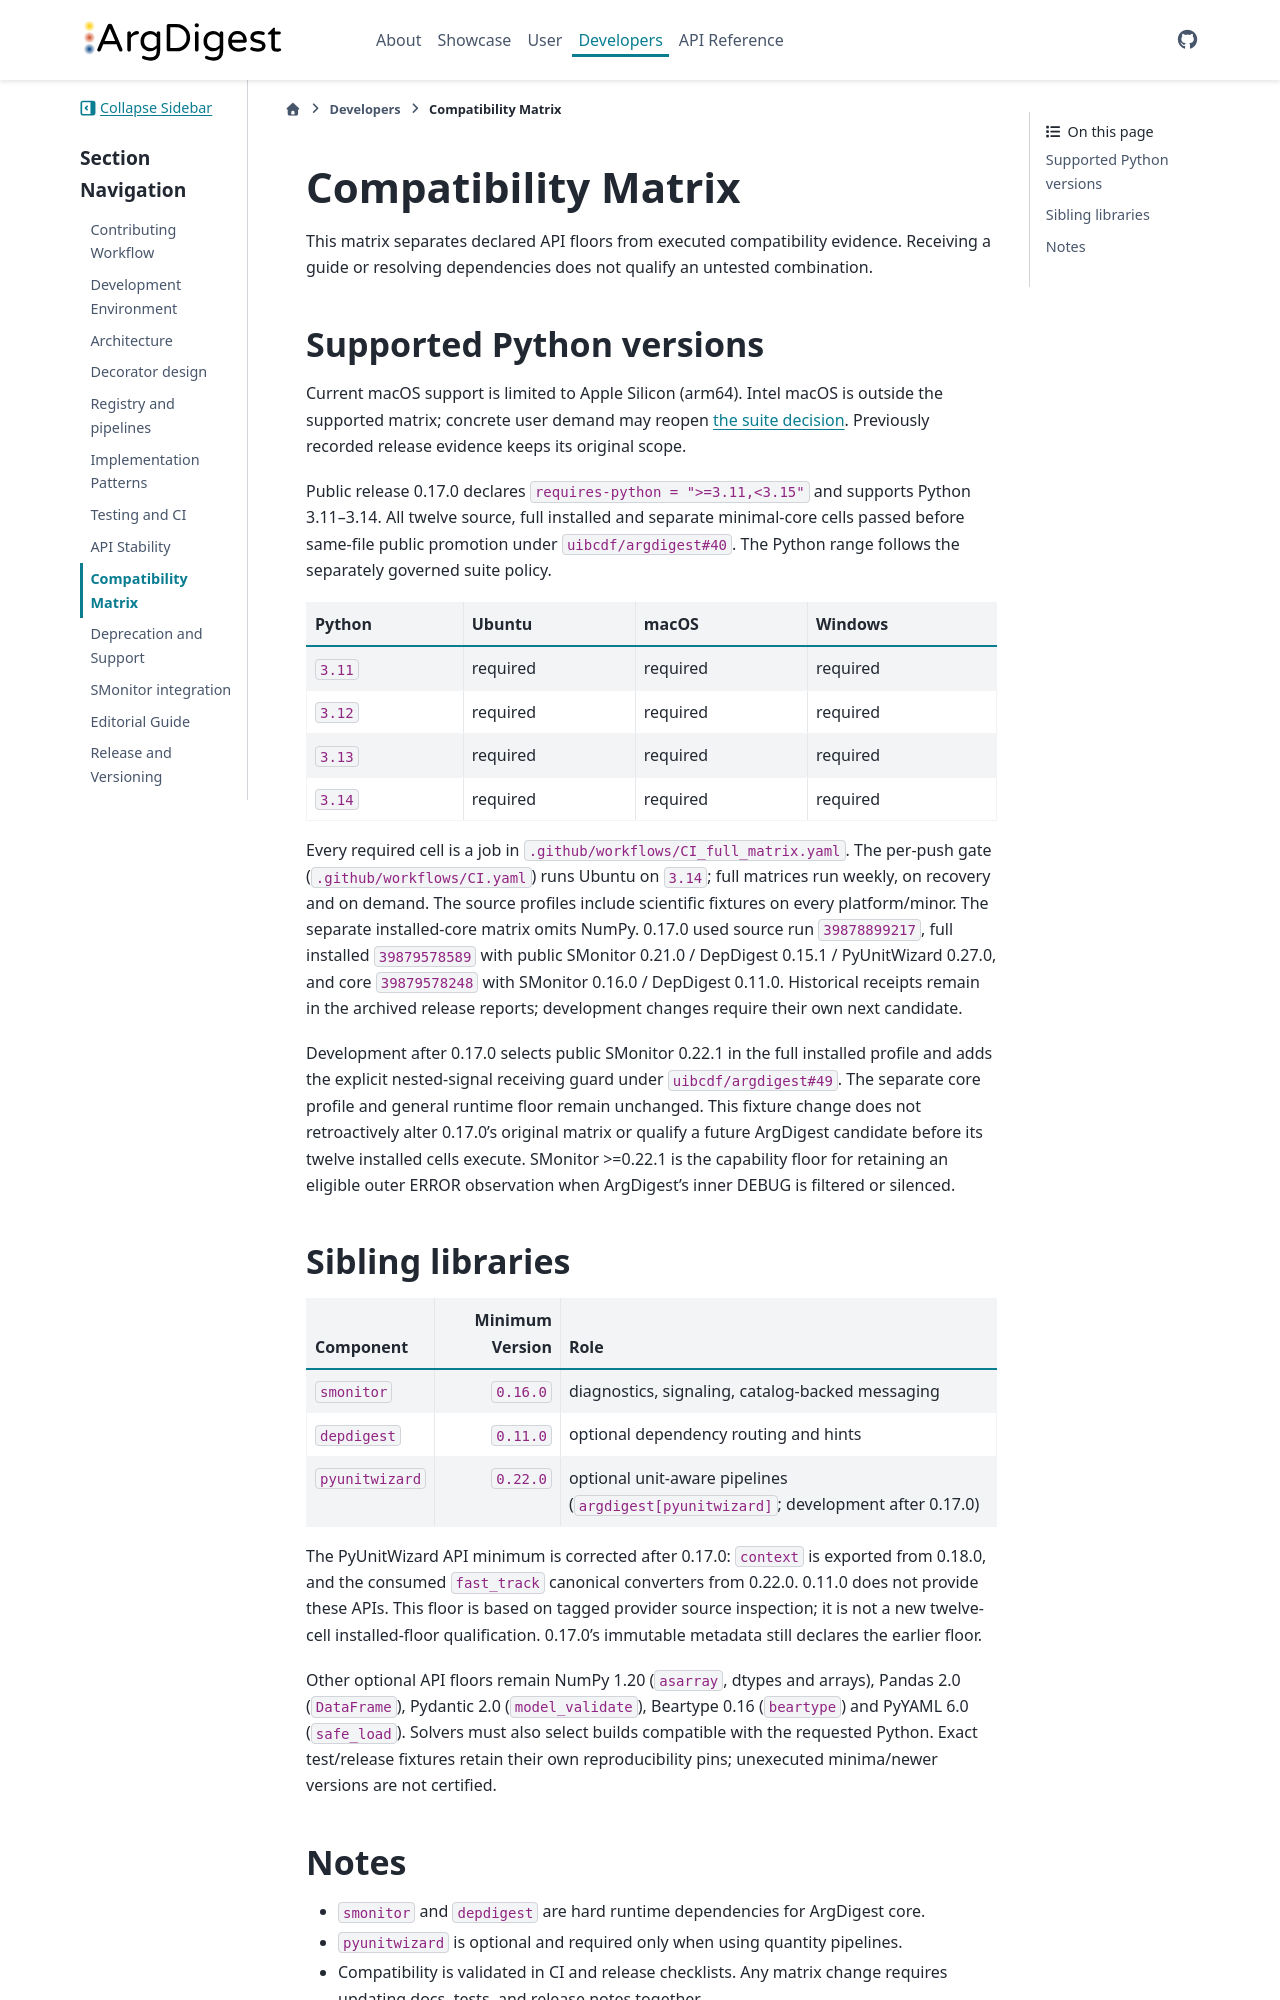

repository: uibcdf/argdigest · page: content/developer/compatibility-matrix.html · generator: sphinx

# Compatibility Matrix

This matrix separates declared API floors from executed compatibility evidence.
Receiving a guide or resolving dependencies does not qualify an untested combination.

## Supported Python versions

Current macOS support is limited to Apple Silicon (arm64). Intel macOS is
outside the supported matrix; concrete user demand may reopen
[the suite decision](https://github.com/uibcdf/molsyssuite/issues/59).
Previously recorded release evidence keeps its original scope.

Public release 0.17.0 declares `requires-python = ">=3.11,<3.15"` and supports
Python 3.11--3.14. All twelve source, full installed and separate minimal-core
cells passed before same-file public promotion under `uibcdf/argdigest#40`.
The Python range follows the separately governed suite policy.

| Python | Ubuntu | macOS | Windows |
|---|---|---|---|
| `3.11` | required | required | required |
| `3.12` | required | required | required |
| `3.13` | required | required | required |
| `3.14` | required | required | required |

Every required cell is a job in `.github/workflows/CI_full_matrix.yaml`. The
per-push gate (`.github/workflows/CI.yaml`) runs Ubuntu on `3.14`; full matrices
run weekly, on recovery and on demand. The source profiles include scientific
fixtures on every platform/minor. The separate installed-core matrix omits NumPy.
0.17.0 used source run `39878899217`, full installed `39879578589` with public
SMonitor 0.21.0 / DepDigest 0.15.1 / PyUnitWizard 0.27.0, and core `39879578248`
with SMonitor 0.16.0 / DepDigest 0.11.0. Historical receipts remain in the
archived release reports; development changes require their own next candidate.

Development after 0.17.0 selects public SMonitor 0.22.1 in the full installed
profile and adds the explicit nested-signal receiving guard under
`uibcdf/argdigest#49`. The separate core profile and general runtime floor remain
unchanged. This fixture change does not retroactively alter 0.17.0's original
matrix or qualify a future ArgDigest candidate before its twelve installed cells
execute. SMonitor >=0.22.1 is the capability floor for retaining an eligible outer
ERROR observation when ArgDigest's inner DEBUG is filtered or silenced.
